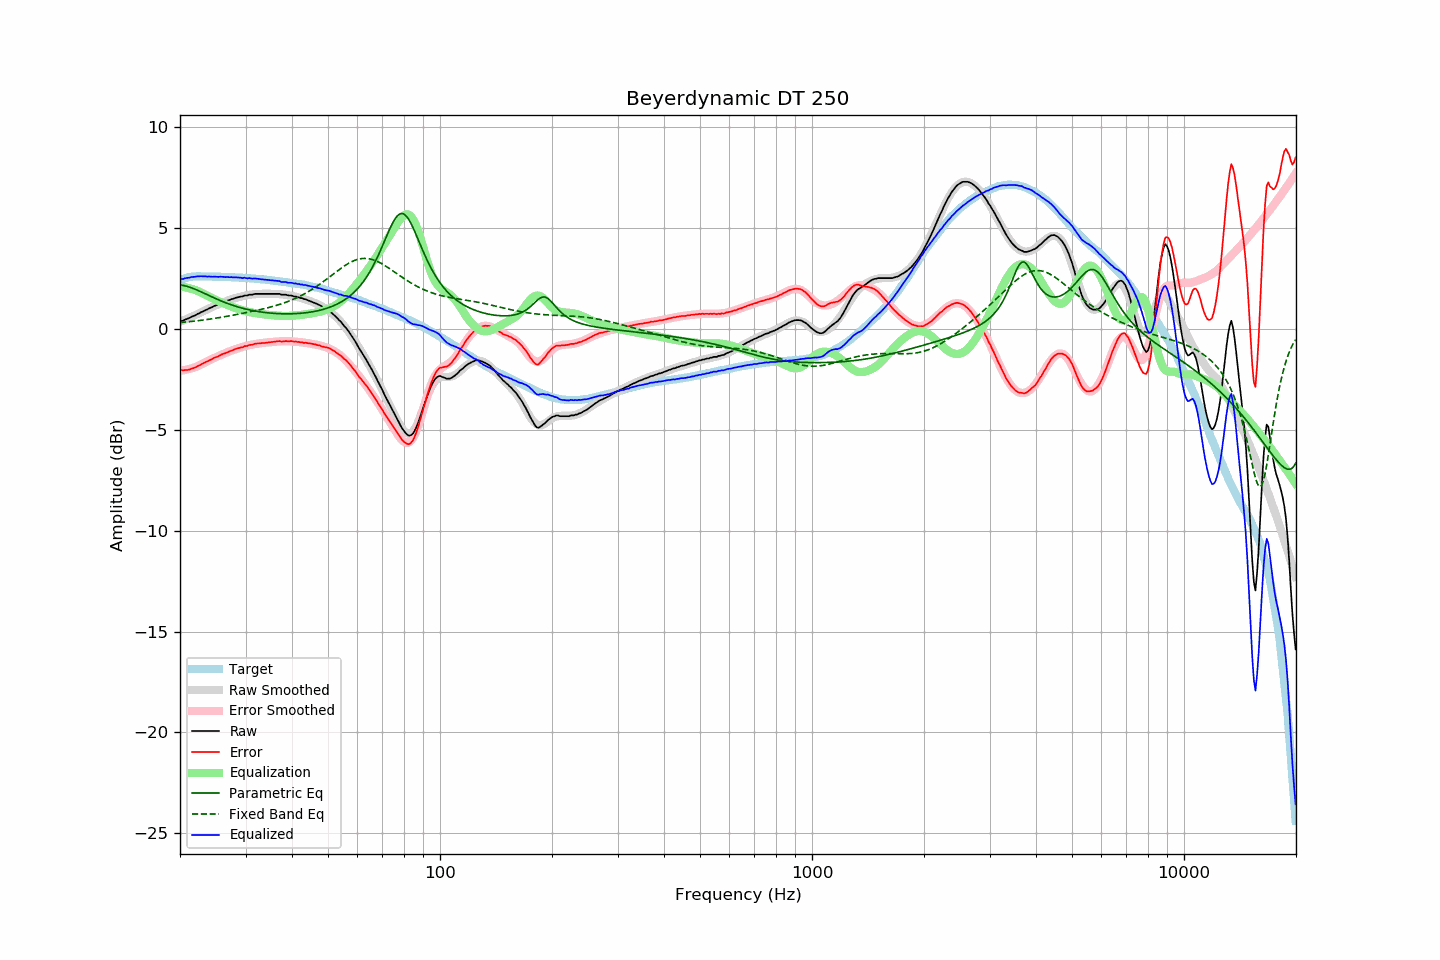

The table this chart was drawn from, first rows:
frequency, raw, error, smoothed, error_smoothed, equalization, parametric_eq, fixed_band_eq, equalized_raw, equalized_smoothed, target
20.00, 0.36, -2.05, 0.34, -2.09, 2.09, 2.16, 0.30, 2.45, 2.43, 2.41
20.20, 0.38, -2.06, 0.37, -2.08, 2.08, 2.15, 0.30, 2.46, 2.45, 2.44
20.40, 0.39, -2.08, 0.41, -2.06, 2.06, 2.14, 0.31, 2.45, 2.47, 2.47
20.61, 0.44, -2.05, 0.44, -2.05, 2.05, 2.12, 0.32, 2.49, 2.49, 2.49
20.81, 0.47, -2.05, 0.47, -2.03, 2.03, 2.10, 0.33, 2.50, 2.51, 2.52
21.02, 0.50, -2.05, 0.51, -2.02, 2.02, 2.08, 0.34, 2.52, 2.52, 2.55
21.23, 0.53, -2.03, 0.54, -2.00, 2.00, 2.05, 0.34, 2.53, 2.54, 2.56
21.44, 0.58, -1.99, 0.58, -1.97, 1.97, 2.02, 0.35, 2.55, 2.55, 2.57
21.66, 0.61, -1.97, 0.61, -1.95, 1.95, 1.99, 0.36, 2.56, 2.56, 2.58
21.87, 0.64, -1.94, 0.65, -1.92, 1.92, 1.96, 0.37, 2.56, 2.57, 2.58
22.09, 0.68, -1.91, 0.69, -1.89, 1.89, 1.93, 0.38, 2.57, 2.58, 2.59
22.31, 0.73, -1.86, 0.72, -1.86, 1.86, 1.90, 0.39, 2.59, 2.59, 2.59
22.54, 0.76, -1.83, 0.76, -1.83, 1.83, 1.86, 0.40, 2.58, 2.59, 2.59
22.76, 0.81, -1.78, 0.80, -1.79, 1.79, 1.82, 0.41, 2.59, 2.59, 2.59
22.99, 0.84, -1.74, 0.84, -1.75, 1.75, 1.79, 0.42, 2.59, 2.59, 2.58
23.22, 0.88, -1.70, 0.88, -1.71, 1.71, 1.75, 0.43, 2.58, 2.58, 2.58
23.45, 0.92, -1.66, 0.92, -1.66, 1.66, 1.71, 0.44, 2.58, 2.58, 2.58
23.69, 0.95, -1.63, 0.96, -1.62, 1.62, 1.68, 0.45, 2.57, 2.58, 2.58
23.92, 1.00, -1.58, 0.99, -1.58, 1.58, 1.64, 0.46, 2.58, 2.58, 2.58
24.16, 1.03, -1.55, 1.03, -1.54, 1.54, 1.60, 0.47, 2.57, 2.57, 2.58
24.40, 1.06, -1.52, 1.07, -1.50, 1.50, 1.56, 0.49, 2.56, 2.57, 2.58
24.65, 1.11, -1.46, 1.10, -1.47, 1.47, 1.53, 0.50, 2.58, 2.57, 2.57
24.89, 1.14, -1.43, 1.14, -1.43, 1.43, 1.49, 0.51, 2.57, 2.57, 2.57
25.14, 1.17, -1.40, 1.17, -1.39, 1.39, 1.46, 0.52, 2.56, 2.57, 2.57
25.39, 1.20, -1.37, 1.21, -1.36, 1.36, 1.42, 0.54, 2.56, 2.57, 2.57
25.65, 1.25, -1.32, 1.24, -1.32, 1.32, 1.39, 0.55, 2.57, 2.56, 2.57
25.91, 1.28, -1.28, 1.27, -1.29, 1.29, 1.36, 0.56, 2.57, 2.56, 2.56
26.16, 1.31, -1.25, 1.31, -1.25, 1.25, 1.32, 0.58, 2.56, 2.56, 2.56
26.43, 1.33, -1.23, 1.34, -1.22, 1.22, 1.29, 0.59, 2.55, 2.56, 2.56
26.69, 1.37, -1.19, 1.37, -1.19, 1.19, 1.26, 0.60, 2.55, 2.55, 2.56
26.96, 1.40, -1.16, 1.40, -1.15, 1.15, 1.23, 0.62, 2.55, 2.55, 2.56
27.23, 1.42, -1.13, 1.43, -1.12, 1.12, 1.20, 0.63, 2.54, 2.55, 2.55
27.50, 1.46, -1.09, 1.45, -1.09, 1.09, 1.17, 0.65, 2.55, 2.54, 2.55
27.77, 1.47, -1.07, 1.48, -1.06, 1.06, 1.15, 0.66, 2.53, 2.54, 2.54
28.05, 1.51, -1.03, 1.50, -1.03, 1.03, 1.12, 0.68, 2.54, 2.54, 2.54
28.33, 1.53, -1.00, 1.53, -1.01, 1.01, 1.10, 0.69, 2.54, 2.53, 2.53
28.62, 1.55, -0.98, 1.55, -0.98, 0.98, 1.07, 0.71, 2.53, 2.53, 2.53
28.90, 1.57, -0.96, 1.57, -0.96, 0.96, 1.05, 0.73, 2.53, 2.52, 2.53
29.19, 1.59, -0.93, 1.59, -0.93, 0.93, 1.03, 0.74, 2.52, 2.52, 2.52
29.48, 1.59, -0.93, 1.61, -0.91, 0.91, 1.01, 0.76, 2.50, 2.51, 2.52
29.78, 1.64, -0.87, 1.62, -0.88, 0.88, 0.98, 0.77, 2.52, 2.51, 2.51
30.08, 1.64, -0.87, 1.64, -0.86, 0.86, 0.97, 0.79, 2.50, 2.50, 2.51
30.38, 1.64, -0.86, 1.66, -0.84, 0.84, 0.95, 0.81, 2.48, 2.50, 2.50
30.68, 1.68, -0.82, 1.67, -0.82, 0.82, 0.93, 0.82, 2.50, 2.49, 2.50
30.99, 1.68, -0.81, 1.68, -0.81, 0.81, 0.91, 0.84, 2.49, 2.49, 2.49
31.30, 1.68, -0.80, 1.69, -0.79, 0.79, 0.90, 0.86, 2.47, 2.48, 2.48
31.61, 1.71, -0.77, 1.70, -0.78, 0.78, 0.88, 0.87, 2.48, 2.47, 2.48
31.93, 1.72, -0.75, 1.71, -0.76, 0.76, 0.87, 0.89, 2.48, 2.47, 2.47
32.24, 1.72, -0.74, 1.71, -0.75, 0.75, 0.85, 0.91, 2.47, 2.46, 2.46
32.57, 1.72, -0.74, 1.72, -0.74, 0.74, 0.84, 0.92, 2.46, 2.45, 2.46
32.89, 1.72, -0.73, 1.72, -0.73, 0.73, 0.83, 0.94, 2.45, 2.45, 2.45
33.22, 1.72, -0.72, 1.72, -0.72, 0.72, 0.82, 0.96, 2.44, 2.44, 2.44
33.55, 1.72, -0.72, 1.72, -0.71, 0.71, 0.80, 0.98, 2.43, 2.43, 2.44
33.89, 1.72, -0.71, 1.73, -0.70, 0.70, 0.79, 1.00, 2.42, 2.42, 2.43
34.23, 1.72, -0.70, 1.73, -0.69, 0.69, 0.79, 1.02, 2.41, 2.41, 2.42
34.57, 1.72, -0.69, 1.72, -0.68, 0.68, 0.78, 1.04, 2.40, 2.41, 2.41
34.92, 1.72, -0.68, 1.72, -0.67, 0.67, 0.77, 1.06, 2.39, 2.40, 2.40
35.27, 1.72, -0.67, 1.72, -0.67, 0.67, 0.76, 1.08, 2.39, 2.39, 2.39
35.62, 1.72, -0.66, 1.72, -0.66, 0.66, 0.76, 1.10, 2.38, 2.38, 2.38
35.97, 1.72, -0.65, 1.72, -0.65, 0.65, 0.75, 1.13, 2.37, 2.37, 2.37
... 635 more rows
